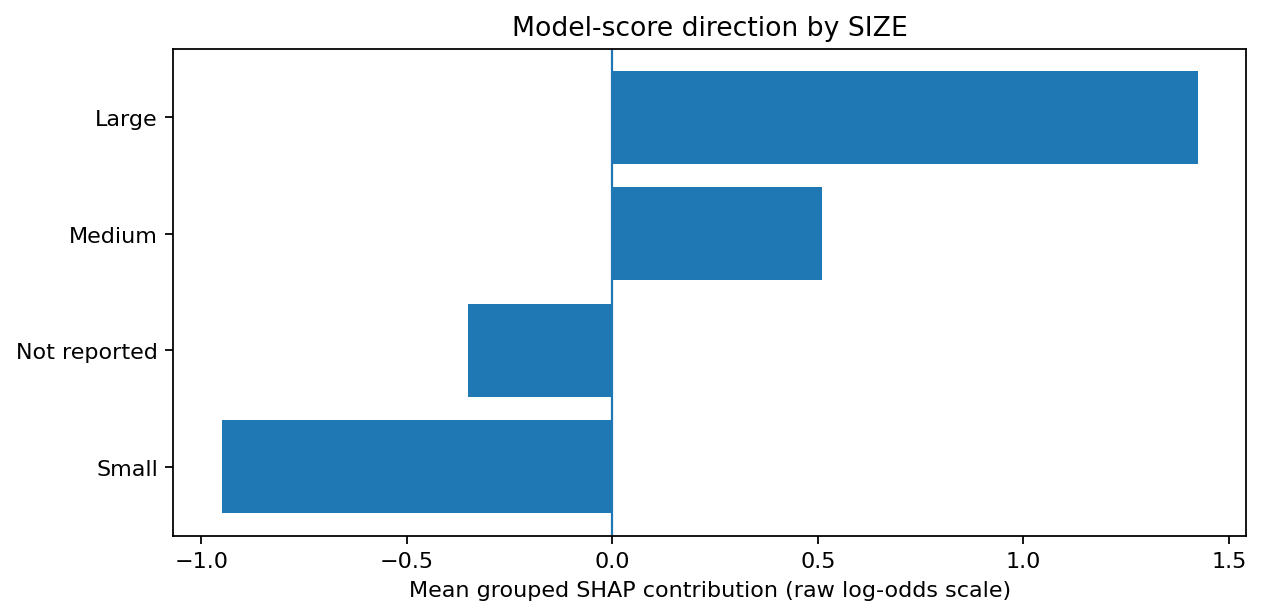

Source data for this figure (header and first rows):
value, count, mean_shap, median_shap, mean_abs_shap
Large, 231, 1.424, 1.637, 1.424
Small, 3282, -0.9494, -0.9863, 0.9494
Medium, 527, 0.5094, 0.505, 0.5094
Not reported, 960, -0.3505, -0.3729, 0.3521
